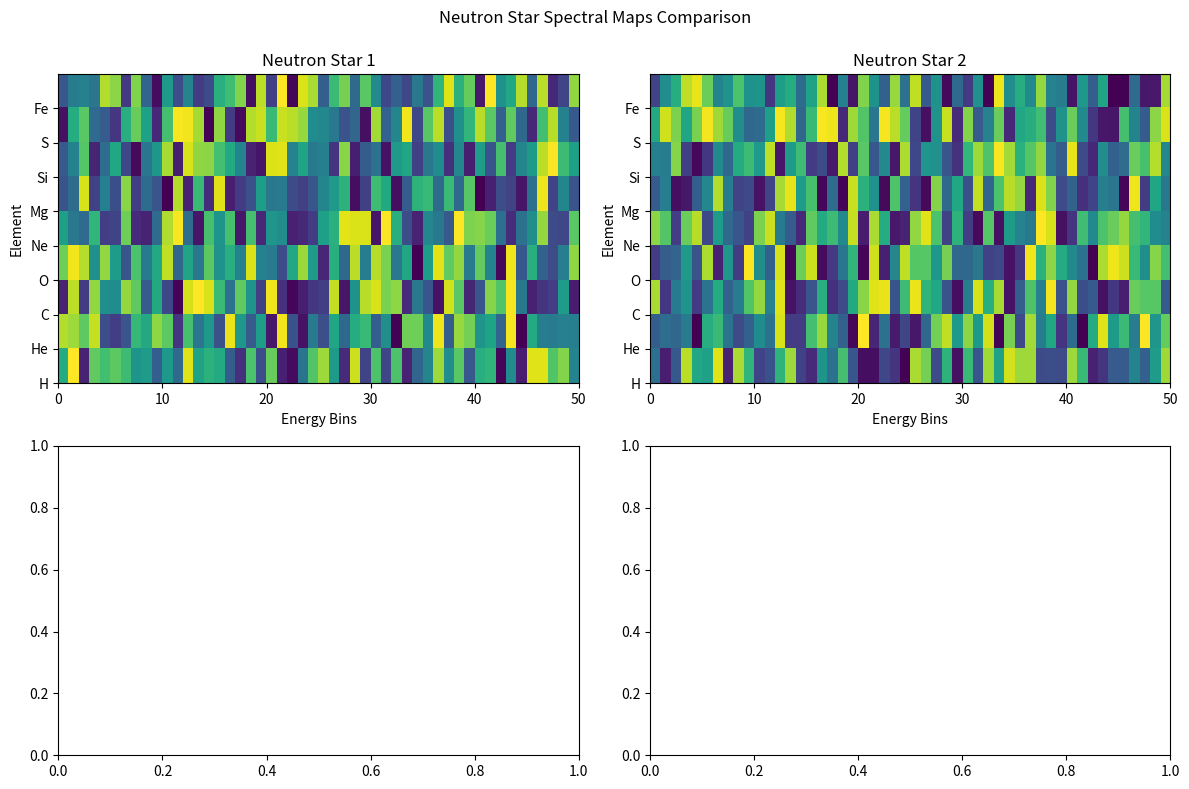

The script that saved this image:
import numpy as np
import matplotlib.pyplot as plt

# Constants for the simulation
num_elements = 100  # Number of elements in the accretion disk
num_energy_bins = 50  # Number of energy bins for the spectral map

# Define a list of potential elements
elements = ['H', 'He', 'C', 'O', 'Ne', 'Mg', 'Si', 'S', 'Fe']

# Create spectral maps for two neutron stars
spectral_maps = []
for _ in range(2):
    element_composition = np.random.choice(elements, num_elements)
    element_energy_bins = np.random.uniform(1, 30, num_elements)
    
    spectral_map = np.zeros((len(elements), num_energy_bins))
    
    for i, element in enumerate(elements):
        for j in range(num_energy_bins):
            spectral_map[i, j] = np.random.uniform(0.1, 1.0)
    
    spectral_maps.append((element_composition, element_energy_bins, spectral_map))

# Compare and plot spectral maps
fig, axs = plt.subplots(2, 2, figsize=(12, 8))
fig.suptitle('Neutron Star Spectral Maps Comparison')

for i, (composition, energy_bins, spectral_map) in enumerate(spectral_maps):
    row = i // 2
    col = i % 2
    
    axs[row, col].imshow(spectral_map, cmap='viridis', extent=[0, num_energy_bins, 0, len(elements)], aspect='auto')
    axs[row, col].set_title(f'Neutron Star {i + 1}')
    axs[row, col].set_xlabel('Energy Bins')
    axs[row, col].set_ylabel('Element')
    axs[row, col].set_yticks(np.arange(len(elements)))
    axs[row, col].set_yticklabels(elements)
    
plt.tight_layout()
plt.subplots_adjust(top=0.9)
plt.show()
